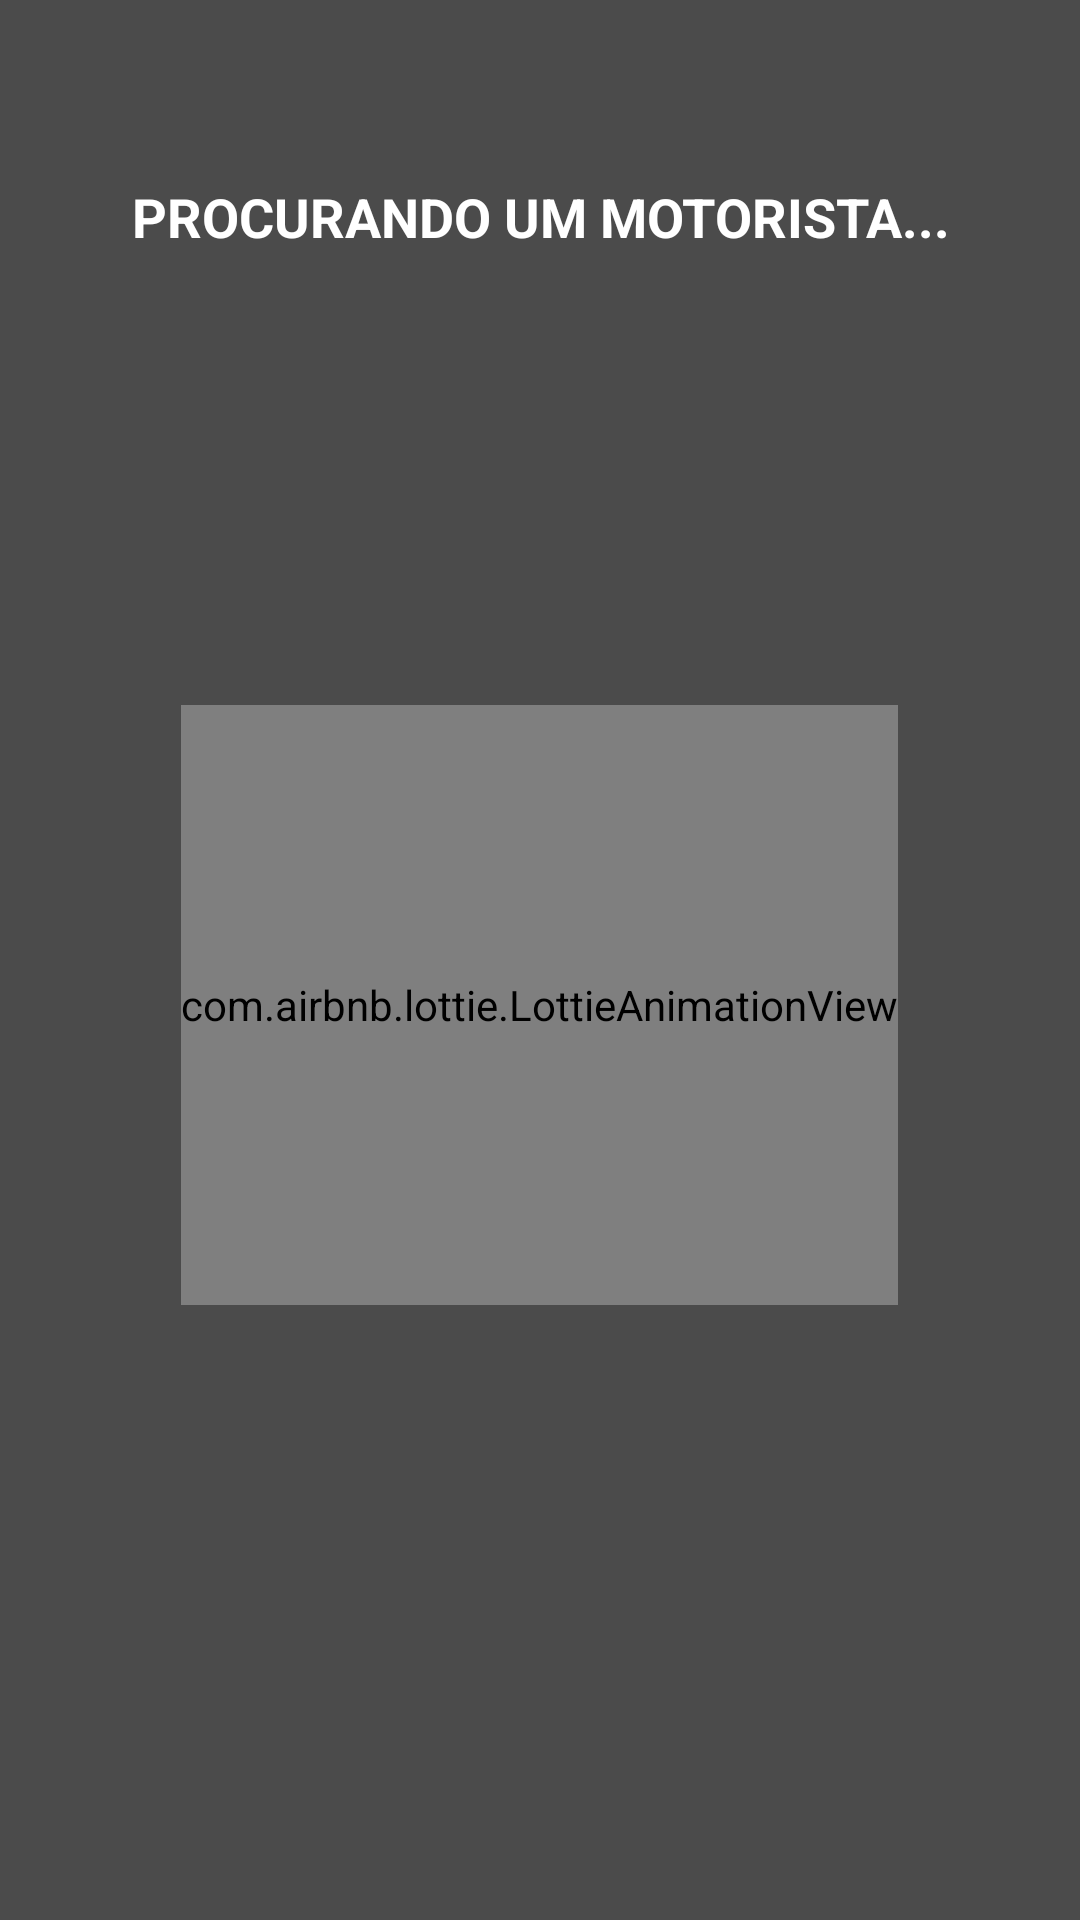

This screen was rendered from an Android layout file. Write that file and the resources it references.
<!-- AndroidManifest.xml: application theme Theme.unisolidaria -->
<!-- res/layout/activity_search.xml -->
<?xml version="1.0" encoding="utf-8"?>
<androidx.coordinatorlayout.widget.CoordinatorLayout xmlns:android="http://schemas.android.com/apk/res/android"
    xmlns:app="http://schemas.android.com/apk/res-auto"
    xmlns:tools="http://schemas.android.com/tools"
    android:layout_width="match_parent"
    android:layout_height="match_parent"
    tools:context=".activities.SearchActivity">

    <FrameLayout
        android:layout_width="match_parent"
        android:layout_height="match_parent">

        <ImageView
            android:layout_width="match_parent"
            android:layout_height="match_parent"
            android:src="@drawable/home_client"
            android:scaleType="centerCrop"
            />

        <View
            android:layout_width="match_parent"
            android:layout_height="match_parent"
            android:background="@color/black"
            android:alpha="0.7" />

    </FrameLayout>

    <com.airbnb.lottie.LottieAnimationView
        android:layout_width="wrap_content"
        android:layout_height="200dp"
        app:lottie_imageAssetsFolder="assets"
        app:lottie_fileName="car.json"
        app:lottie_loop="true"
        android:scaleType="centerCrop"
        app:lottie_autoPlay="true"
        android:layout_marginTop="30dp"
        android:layout_gravity="center" />

    <TextView
        android:id="@+id/textViewSearch"
        android:layout_width="match_parent"
        android:layout_height="wrap_content"
        android:text="PROCURANDO UM MOTORISTA..."
        android:textSize="18sp"
        android:textStyle="bold"
        android:layout_marginTop="60dp"
        android:textColor="@color/white"
        android:textAlignment="center" />


</androidx.coordinatorlayout.widget.CoordinatorLayout>
<!-- resources referenced by this layout -->
<resources>
  <color name="black">#FF000000</color>
  <color name="white">#FFFFFFFF</color>
  <style name="Theme.unisolidaria" parent="Theme.AppCompat.Light.NoActionBar">
          
          <item name="colorPrimary">@color/green</item>
          <item name="colorPrimaryVariant">@color/white</item>
          <item name="colorOnPrimary">@color/white</item>
          
          <item name="colorSecondary">@color/black</item>
          <item name="colorSecondaryVariant">@color/green</item>
          <item name="colorOnSecondary">@color/black</item>
          
          <item name="android:statusBarColor" tools:targetApi="l">@color/green</item>
          <item name="colorControlNormal">@color/white</item>
          <item name="colorControlActivated">@color/white</item>
          <item name="colorControlHighlight">@color/white</item>
          <item name="android:textColorHint">@color/white</item>
          
      </style>
  <color name="green">#2196f3</color>
</resources>
